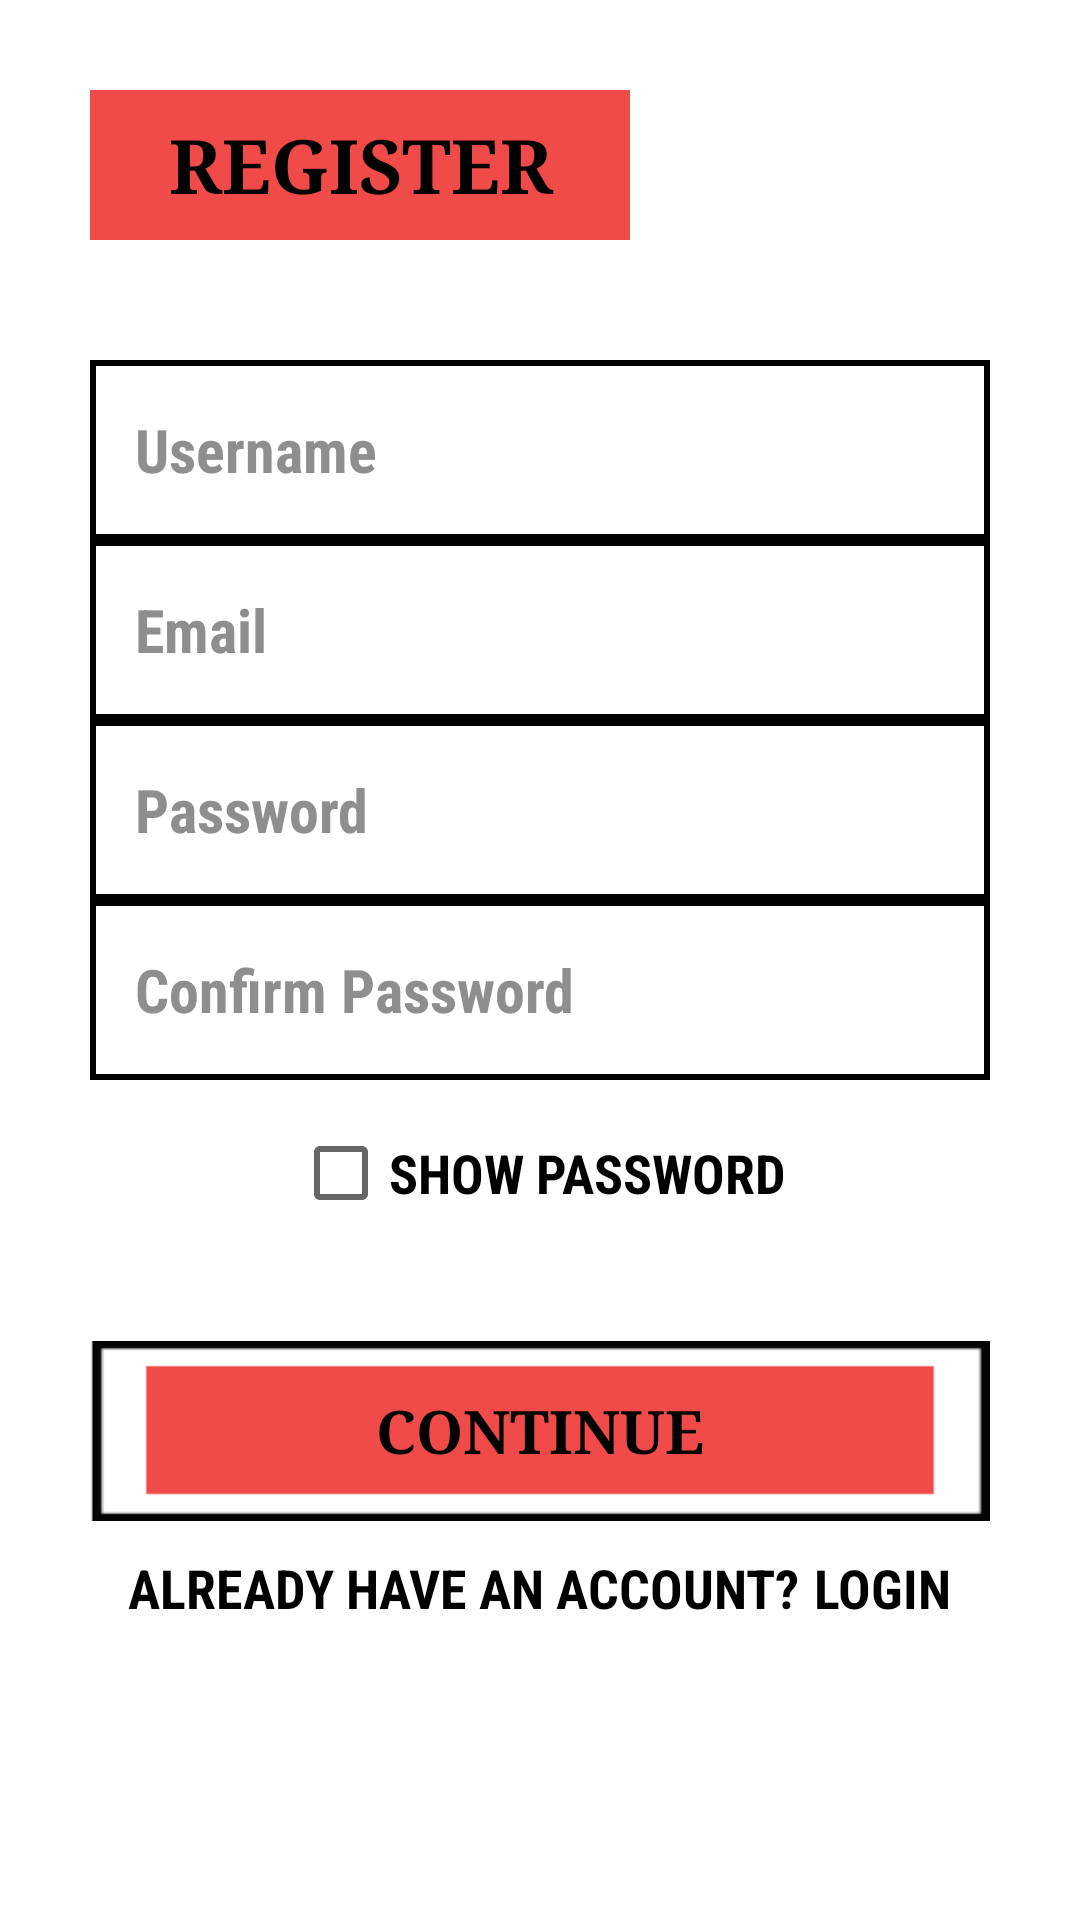

Reconstruct the res/layout file that produces this screen, plus the resources it refers to.
<!-- AndroidManifest.xml: application theme AppTheme -->
<!-- res/layout/activity_registeru.xml -->
<?xml version="1.0" encoding="utf-8"?>
<ScrollView xmlns:android="http://schemas.android.com/apk/res/android"
    xmlns:app="http://schemas.android.com/apk/res-auto"
    xmlns:tools="http://schemas.android.com/tools"
    android:layout_width="match_parent"
    android:layout_height="match_parent"
    android:background="@color/colorwhite"
    tools:context="com.diary.deardiary.Activity.RegisteruActivity">

    <LinearLayout
        android:layout_width="match_parent"
        android:layout_height="wrap_content"
        android:orientation="vertical"

        >

        <LinearLayout
            android:layout_width="match_parent"
            android:layout_height="wrap_content"
            android:layout_weight="0.1"
            android:orientation="vertical">


            <Space
                android:layout_width="match_parent"
                android:layout_height="30dp"
                android:layout_weight="0.1" />

            <TextView
                android:id="@+id/Txtregis"
                android:layout_width="180dp"
                android:layout_height="50dp"
                android:layout_gravity="left"
                android:layout_marginLeft="30dp"
                android:text="REGISTER"
                android:fontFamily="serif"
                android:textColor="@color/colorblack"
                android:gravity="center_vertical|center_horizontal"
                android:background="@drawable/logobg"
                android:textSize="25dp"
                android:textStyle="bold"

                />
        </LinearLayout>

        <LinearLayout
            android:layout_width="match_parent"
            android:layout_height="wrap_content"
            android:layout_weight="0.5"
            android:orientation="vertical"

            >

            <EditText
                android:id="@+id/Etregisuser"
                android:layout_width="match_parent"
                android:layout_height="60dp"
                android:layout_gravity="center_horizontal"
                android:layout_marginLeft="30dp"
                android:layout_marginRight="30dp"
                android:layout_marginTop="40dp"
                android:background="@drawable/edittextbg"
                android:fontFamily="sans-serif-condensed"
                android:gravity="center_vertical"
                android:hint="Username"
                android:paddingLeft="15dp"
                android:textColor="@color/colorblack"
                android:textColorHint="@color/colorEdittext"
                android:textSize="20dp"
                android:textStyle="bold" />

            <EditText
                android:id="@+id/Etregisemail"
                android:layout_width="match_parent"
                android:layout_height="60dp"
                android:layout_gravity="center_horizontal"
                android:layout_marginLeft="30dp"
                android:layout_marginRight="30dp"
                android:background="@drawable/edittextbg"
                android:fontFamily="sans-serif-condensed"
                android:gravity="center_vertical"
                android:hint="Email"
                android:paddingLeft="15dp"
                android:textColor="@color/colorblack"
                android:textColorHint="@color/colorEdittext"
                android:textSize="20dp"
                android:textStyle="bold" />

            <EditText
                android:id="@+id/Etregispass"
                android:layout_width="match_parent"
                android:layout_height="60dp"
                android:layout_gravity="center_horizontal"
                android:layout_marginLeft="30dp"
                android:layout_marginRight="30dp"
                android:background="@drawable/edittextbg"
                android:fontFamily="sans-serif-condensed"
                android:gravity="center_vertical"
                android:hint="Password"
                android:inputType="textPassword"
                android:paddingLeft="15dp"
                android:textColor="@color/colorblack"
                android:textColorHint="@color/colorEdittext"
                android:textSize="20dp"
                android:textStyle="bold" />

            <EditText
                android:id="@+id/Etregiscon"
                android:layout_width="match_parent"
                android:layout_height="60dp"
                android:layout_gravity="center_horizontal"
                android:layout_marginLeft="30dp"
                android:layout_marginRight="30dp"
                android:background="@drawable/edittextbg"
                android:fontFamily="sans-serif-condensed"
                android:gravity="center_vertical"
                android:hint="Confirm Password"
                android:inputType="textPassword"
                android:paddingLeft="15dp"
                android:textColor="@color/colorblack"
                android:textColorHint="@color/colorEdittext"
                android:textSize="20dp"
                android:textStyle="bold" />

            <CheckBox
                android:id="@+id/RegisShowpass"
                android:layout_width="wrap_content"
                android:layout_height="wrap_content"
                android:layout_gravity="center_horizontal"
                android:layout_marginTop="15dp"
                android:fontFamily="sans-serif-condensed"
                android:text="SHOW PASSWORD"
                android:textSize="18dp"
                android:textStyle="bold" />

            <Button
                android:id="@+id/Btnregis"
                android:layout_width="match_parent"
                android:layout_height="60dp"
                android:layout_gravity="center_horizontal"
                android:layout_marginLeft="30dp"
                android:layout_marginRight="30dp"
                android:layout_marginTop="40dp"
                android:background="@drawable/bgcontinue"
                android:fontFamily="serif"
                android:text="CONTINUE"
                android:textColor="@color/colorblack"
                android:textSize="20dp"
                android:textStyle="bold" />

            <LinearLayout
                android:id="@+id/Linearregis"
                android:layout_width="wrap_content"
                android:layout_height="wrap_content"
                android:layout_gravity="center_horizontal"
                android:layout_marginTop="10dp"


                >

                <TextView
                    android:id="@+id/Txtregisregis"
                    android:layout_width="wrap_content"
                    android:layout_height="wrap_content"
                    android:textColor="@color/colorblack"
                    android:text="ALREADY HAVE AN ACCOUNT?"
                    android:fontFamily="sans-serif-condensed"
                    android:textSize="18dp"
                    android:textStyle="bold" />

                <TextView
                    android:id="@+id/Txtregisnext"
                    android:layout_width="wrap_content"
                    android:layout_height="wrap_content"
                    android:layout_marginLeft="5dp"
                    android:layout_toEndOf="@+id/Txtlogregis"
                    android:fontFamily="sans-serif-condensed"
                    android:text="LOGIN"
                    android:textColor="@color/colorblack"
                    android:textSize="18dp"
                    android:textStyle="bold" />

            </LinearLayout>

        </LinearLayout>

    </LinearLayout>

</ScrollView>
<!-- resources referenced by this layout -->
<resources>
  <color name="colorEdittext">#908d8d</color>
  <color name="colorblack">#000000</color>
  <color name="colorwhite">#ffffff</color>
  <!-- drawable bgcontinue: png bitmap (drawable, 1329 bytes) -->
  <!-- drawable edittextbg (drawable) -->
  <?xml version="1.0" encoding="utf-8"?>
  <selector xmlns:android="http://schemas.android.com/apk/res/android">
      <item>
          <shape android:shape="rectangle">
  
              <solid android:color="#ffffff"/>
              <corners android:radius="0dp" />
              <stroke
                  android:width="2dp"
                  android:color="#000000"
                  />
          </shape>
      </item>
  </selector>
  <!-- drawable logobg (drawable) -->
  <?xml version="1.0" encoding="utf-8"?>
  <selector xmlns:android="http://schemas.android.com/apk/res/android">
      <item>
          <shape android:shape="rectangle">
  
              <solid android:color="#f04a49"/>
              <corners android:radius="0dp" />
              <stroke
                  android:width="2dp"
                  android:color="#f04a49"
                  />
          </shape>
      </item>
  </selector>
  <style name="AppTheme" parent="Theme.AppCompat.DayNight.DarkActionBar">
          
          <item name="colorPrimary">@color/colorblack</item>
          <item name="colorPrimaryDark">@color/colorLightcoral</item>
          <item name="colorAccent">@color/colorSALMON</item>
  
  
      </style>
  <color name="colorLightcoral">#E77471</color>
  <color name="colorSALMON">#FA8072</color>
</resources>
